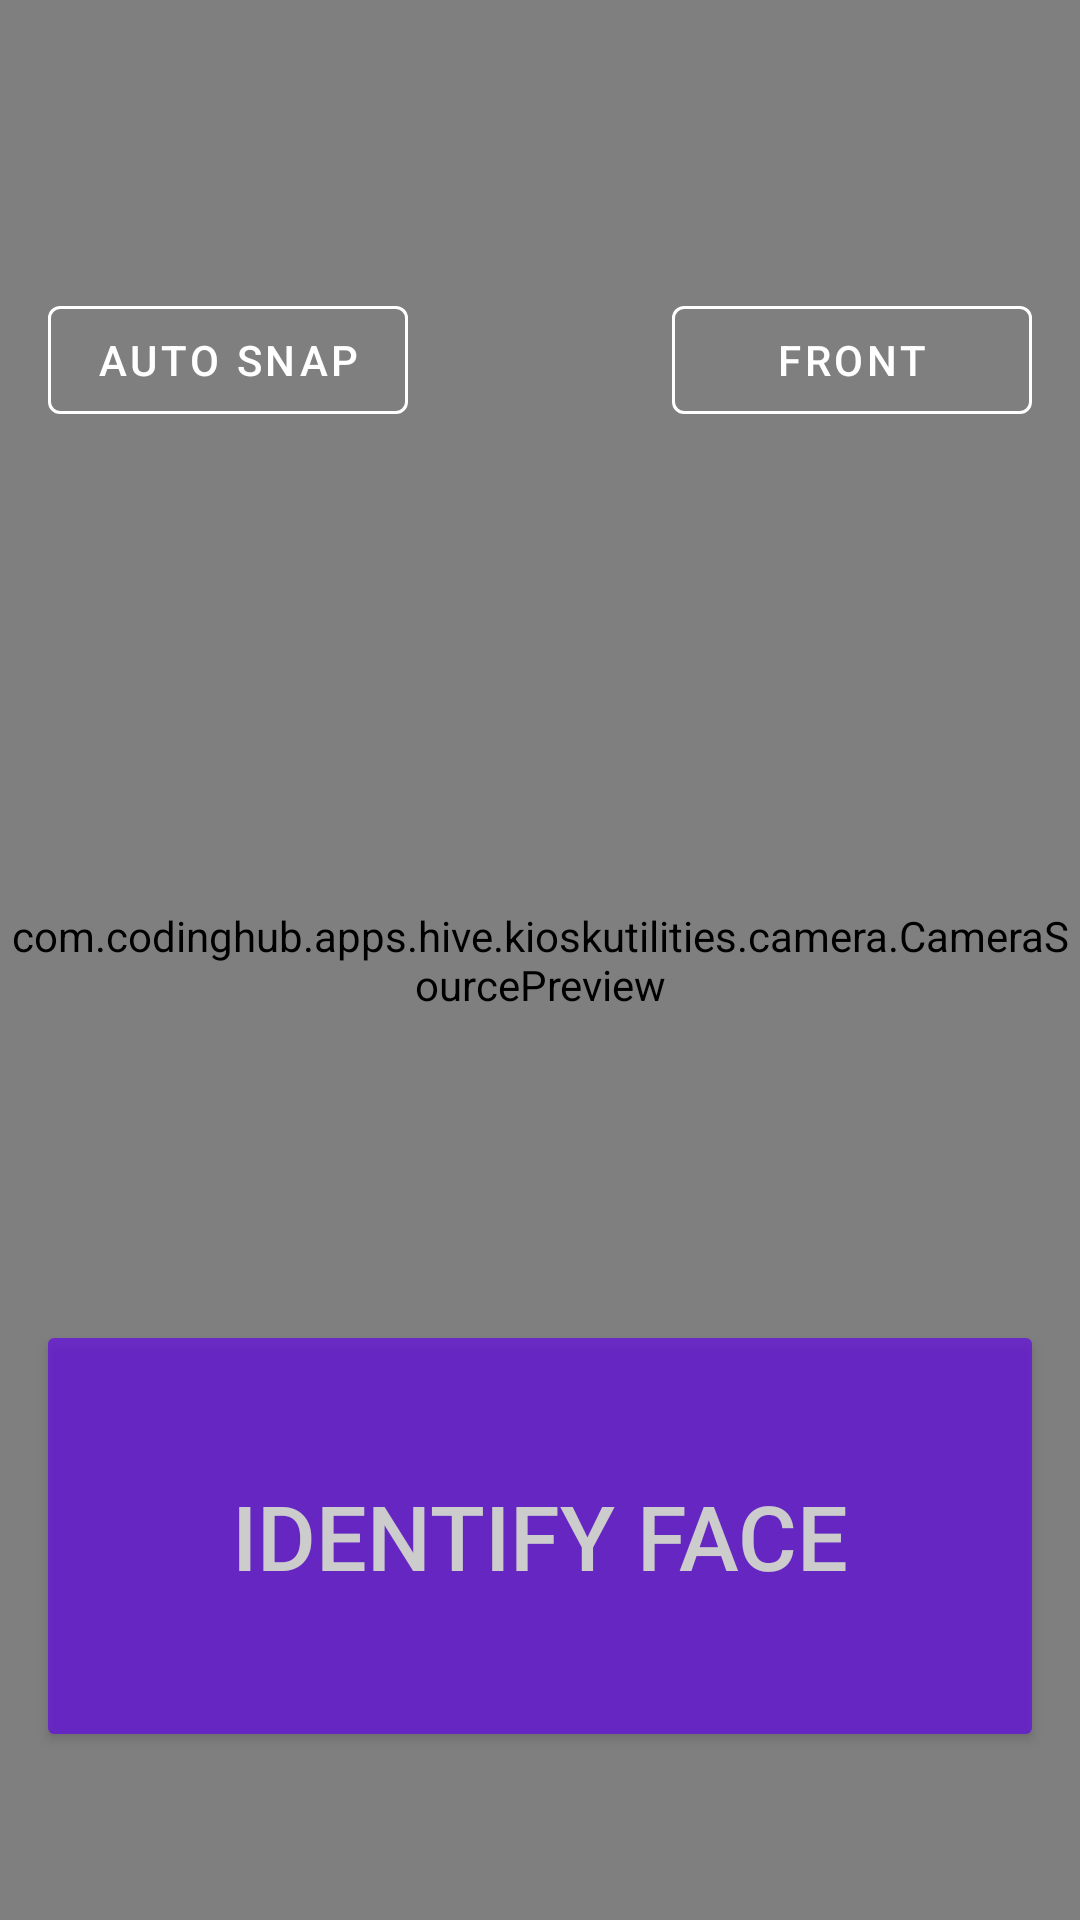

Reconstruct the res/layout file that produces this screen, plus the resources it refers to.
<!-- AndroidManifest.xml: activity theme AppTheme.Translucent -->
<!-- res/layout/activity_face_recognition.xml -->
<?xml version="1.0" encoding="utf-8"?>
<androidx.constraintlayout.widget.ConstraintLayout xmlns:android="http://schemas.android.com/apk/res/android"
        xmlns:app="http://schemas.android.com/apk/res-auto"
        xmlns:tools="http://schemas.android.com/tools"
        android:layout_width="match_parent"
        android:layout_height="match_parent"
        tools:context=".ui.facerecognition.FaceRecognitionActivity"
        android:keepScreenOn="true">

    <com.codinghub.apps.hive.kioskutilities.camera.CameraSourcePreview
            android:id="@+id/preview"
            android:layout_width="match_parent"
            android:layout_height="match_parent"
            tools:layout_editor_absoluteY="731dp" tools:layout_editor_absoluteX="411dp">

        <com.codinghub.apps.hive.kioskutilities.camera.GraphicOverlay
                android:id="@+id/faceOverlay"
                android:layout_width="match_parent"
                android:layout_height="match_parent"/>

    </com.codinghub.apps.hive.kioskutilities.camera.CameraSourcePreview>

    <com.google.android.material.button.MaterialButton
            android:id="@+id/changeCameraButton"
            style="@style/Widget.MaterialComponents.Button.OutlinedButton"
            android:layout_width="120dp"
            android:layout_height="wrap_content"
            android:layout_alignParentBottom="true"
            android:layout_centerHorizontal="true"
            android:layout_marginTop="96dp"
            android:layout_marginEnd="16dp"
            android:text="FRONT"
            android:textColor="@color/whiteColor"
            app:icon="@drawable/ic_switch_camera"
            app:iconTint="@color/whiteColor"
            app:layout_constraintEnd_toEndOf="parent"
            app:layout_constraintTop_toTopOf="parent"
            app:strokeColor="@color/whiteColor"
            app:strokeWidth="1dp" />

    <com.google.android.material.button.MaterialButton
            android:id="@+id/autoSnapButton"
            style="@style/Widget.MaterialComponents.Button.OutlinedButton"
            android:layout_width="wrap_content"
            android:layout_height="wrap_content"
            android:layout_alignParentBottom="true"
            android:layout_centerHorizontal="true"
            android:layout_marginStart="16dp"
            android:layout_marginTop="96dp"
            android:text="AUTO SNAP"
            android:textColor="@color/whiteColor"
            app:iconTint="@color/whiteColor"
            app:layout_constraintStart_toStartOf="parent"
            app:layout_constraintTop_toTopOf="parent"
            app:strokeColor="@color/whiteColor"
            app:strokeWidth="1dp" />

    <Button
            android:id="@+id/identifyButton"
            android:layout_width="336dp"
            android:layout_height="144dp"
            android:layout_marginStart="8dp"
            android:layout_marginEnd="8dp"
            android:layout_marginBottom="56dp"
            android:backgroundTint="@color/colorSecondaryPurple"
            android:alpha="0.65"
            android:text="@string/identify_face"
            android:textColor="@android:color/white"
            android:textSize="30sp"
            app:layout_constraintBottom_toBottomOf="parent"
            app:layout_constraintEnd_toEndOf="parent"
            app:layout_constraintStart_toStartOf="parent" />

</androidx.constraintlayout.widget.ConstraintLayout>
<!-- resources referenced by this layout -->
<resources>
  <color name="colorSecondaryPurple">#6200EE</color>
  <color name="whiteColor">#FFFFFF</color>
  <string name="identify_face">Identify Face</string>
  <style name="AppTheme.Translucent">
          <item name="android:windowTranslucentStatus">true</item>
          <item name="android:windowTranslucentNavigation">true</item>
          <item name="colorPrimary">#66000000</item>
      </style>
</resources>
